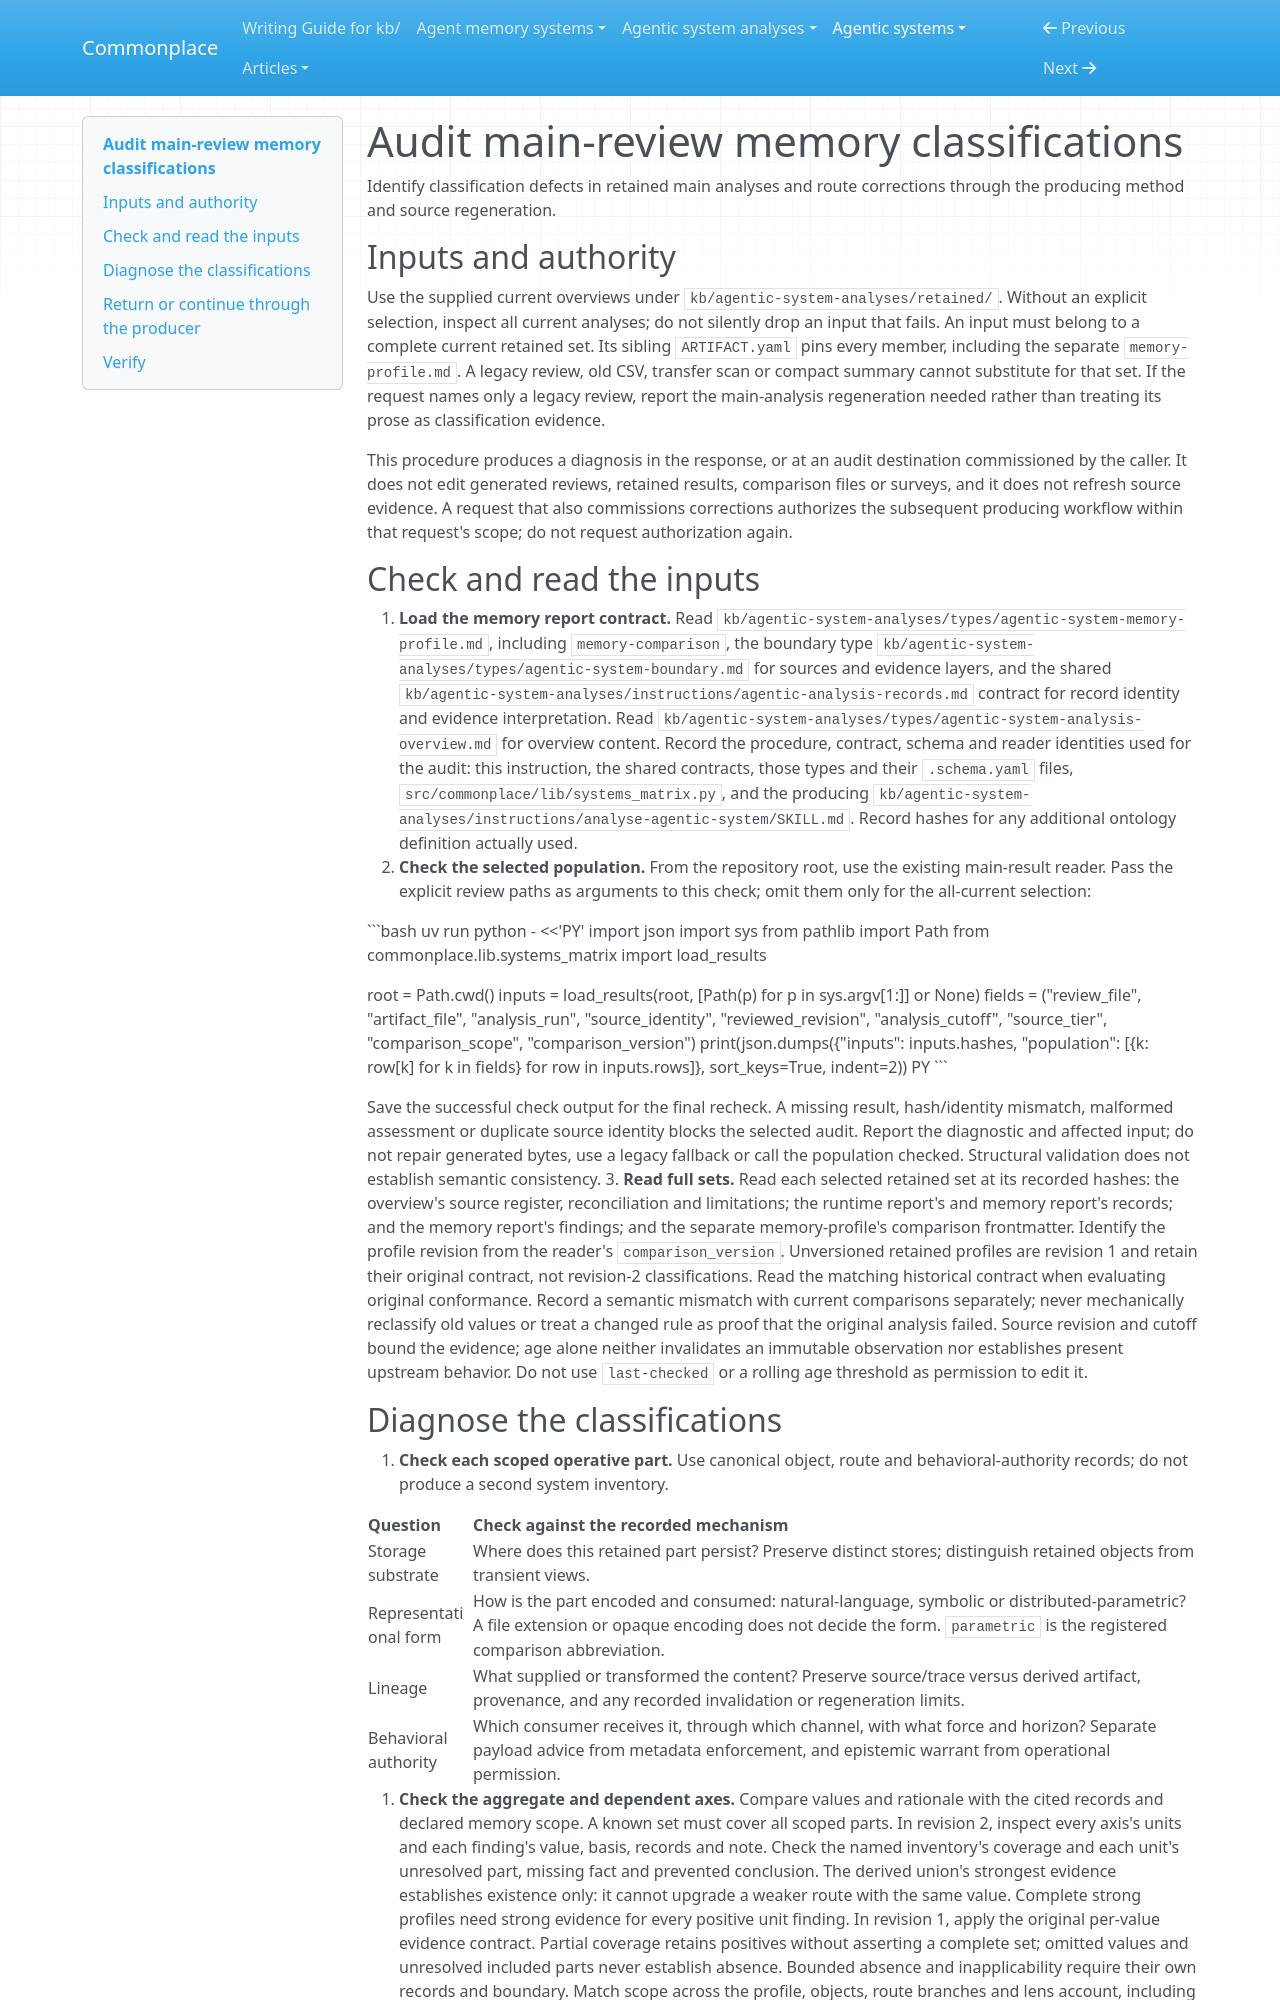

repository: zby/commonplace · page: agentic-systems/instructions/refresh-agent-memory-review-taxonomy/index.html · generator: mkdocs

---
description: "Use when auditing retained main-review memory classifications for ambiguous terminology, inconsistent mappings or missing evidence"
type: types/instruction.md
---

# Audit main-review memory classifications

Identify classification defects in retained main analyses and route corrections
through the producing method and source regeneration.

## Inputs and authority

Use the supplied current overviews under `kb/agentic-system-analyses/retained/`.
Without an explicit selection, inspect all current analyses; do not
silently drop an input that fails. An input must belong to a complete current retained set. Its sibling
`ARTIFACT.yaml` pins every member, including the separate `memory-profile.md`. A legacy review,
old CSV, transfer scan or compact summary cannot substitute for that set.
If the request names only a legacy review, report the main-analysis regeneration
needed rather than treating its prose as classification evidence.

This procedure produces a diagnosis in the response, or at an audit destination
commissioned by the caller. It does not edit generated reviews, retained results,
comparison files or surveys, and it does not refresh source evidence. A request
that also commissions corrections authorizes the subsequent producing workflow
within that request's scope; do not request authorization again.

## Check and read the inputs

1. **Load the memory report contract.** Read
   `kb/agentic-system-analyses/types/agentic-system-memory-profile.md`, including `memory-comparison`,
   the boundary type `kb/agentic-system-analyses/types/agentic-system-boundary.md` for sources and
   evidence layers, and the shared `kb/agentic-system-analyses/instructions/agentic-analysis-records.md`
   contract for record identity and evidence interpretation. Read `kb/agentic-system-analyses/types/agentic-system-analysis-overview.md`
   for overview content.
   Record the procedure, contract, schema and reader identities used for the
   audit: this instruction, the shared contracts, those types and their `.schema.yaml` files,
   `src/commonplace/lib/systems_matrix.py`, and the producing
   `kb/agentic-system-analyses/instructions/analyse-agentic-system/SKILL.md`. Record hashes for any
   additional ontology definition actually used.
2. **Check the selected population.** From the repository root, use the existing
   main-result reader. Pass the explicit review paths as arguments to this
   check; omit them only for the all-current selection:

   ```bash
   uv run python - <main-review-path> <<'PY'
   import json
   import sys
   from pathlib import Path
   from commonplace.lib.systems_matrix import load_results

   root = Path.cwd()
   inputs = load_results(root, [Path(p) for p in sys.argv[1:]] or None)
   fields = ("review_file", "artifact_file", "analysis_run", "source_identity",
             "reviewed_revision", "analysis_cutoff", "source_tier", "comparison_scope",
             "comparison_version")
   print(json.dumps({"inputs": inputs.hashes,
                     "population": [{k: row[k] for k in fields} for row in inputs.rows]},
                    sort_keys=True, indent=2))
   PY
   ```

   Save the successful check output for the final recheck. A missing result,
   hash/identity mismatch, malformed assessment or duplicate source identity
   blocks the selected audit. Report the diagnostic and affected input; do not
   repair generated bytes, use a legacy fallback or call the population checked.
   Structural validation does not establish semantic consistency.
3. **Read full sets.** Read each selected retained set at its recorded
   hashes: the overview's source register, reconciliation and limitations;
   the runtime report's and memory report's records; and the memory report's
   findings; and the separate memory-profile's comparison frontmatter.
   Identify the profile revision from the reader's `comparison_version`.
   Unversioned retained profiles are revision 1 and retain their original
   contract, not revision-2 classifications. Read the matching historical
   contract when evaluating original conformance. Record a semantic mismatch
   with current comparisons separately; never mechanically reclassify old
   values or treat a changed rule as proof that the original analysis failed.
   Source revision and cutoff
   bound the evidence; age alone neither invalidates an immutable observation
   nor establishes present upstream behavior. Do not use `last-checked` or a
   rolling age threshold as permission to edit it.
